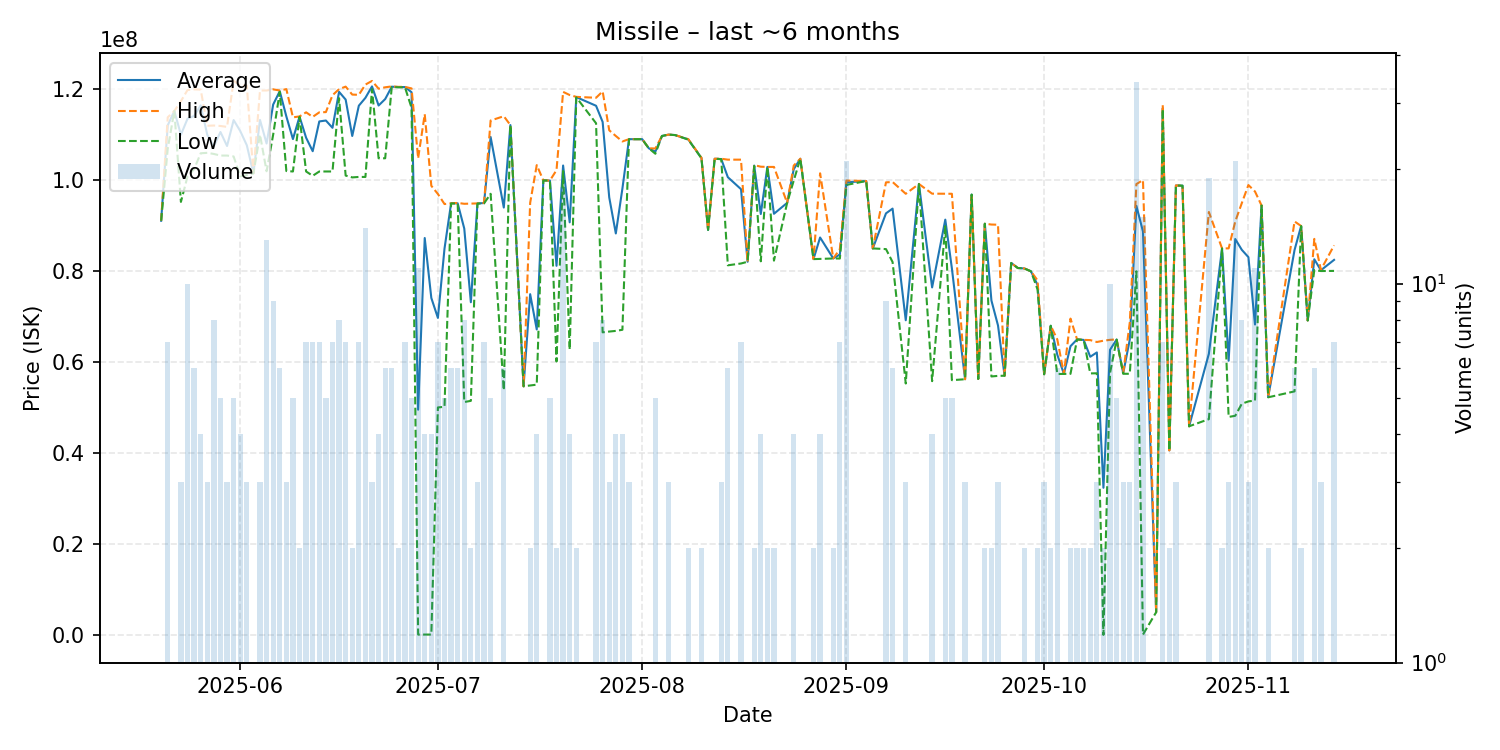

The file beside this chart, header and first rows:
date, average, highest, lowest, order_count, volume
2025-05-20, 91070000, 91070000, 91070000, 1, 1
2025-05-21, 112042857, 113800000, 106900000, 5, 7
2025-05-22, 115200000, 115200000, 115200000, 1, 1
2025-05-23, 109973333, 117350000, 95220000, 3, 3
2025-05-24, 113486000, 119800000, 100800000, 10, 10
2025-05-25, 114100000, 119950000, 102400000, 6, 6
2025-05-26, 116425000, 119900000, 105900000, 4, 4
2025-05-27, 109966667, 111950000, 106000000, 3, 3
2025-05-28, 107425000, 112000000, 105750000, 6, 8
2025-05-29, 110580000, 111900000, 105400000, 4, 5
2025-05-30, 107500000, 111700000, 105400000, 3, 3
2025-05-31, 113200000, 121850000, 105200000, 5, 5
2025-06-01, 110800000, 120750000, 100850000, 4, 4
2025-06-02, 107666667, 120800000, 101100000, 3, 3
2025-06-03, 101500000, 101500000, 101500000, 1, 1
2025-06-04, 113233333, 119700000, 110000000, 3, 3
2025-06-05, 108046154, 119700000, 101950000, 7, 13
2025-06-06, 116611111, 119950000, 110000000, 7, 9
2025-06-07, 119550000, 119700000, 119400000, 5, 6
2025-06-08, 114000000, 120000000, 102000000, 2, 3
2025-06-09, 109020000, 113800000, 101900000, 5, 5
2025-06-10, 113950000, 114000000, 113900000, 2, 2
2025-06-11, 109314286, 114900000, 101900000, 7, 7
2025-06-12, 106357143, 113900000, 100950000, 5, 7
2025-06-13, 112900000, 114900000, 101900000, 4, 7
2025-06-14, 113100000, 114950000, 101900000, 5, 5
2025-06-15, 111500000, 118650000, 101900000, 6, 7
2025-06-16, 119400000, 120000000, 118000000, 7, 8
2025-06-17, 117700000, 120550000, 101000000, 7, 7
2025-06-18, 109700000, 118800000, 100600000, 2, 2
2025-06-19, 116357143, 118750000, 100700000, 7, 7
2025-06-20, 118085714, 121000000, 100700000, 11, 14
2025-06-21, 120600000, 121800000, 120000000, 3, 3
2025-06-22, 116400000, 120100000, 104800000, 4, 4
2025-06-23, 117816667, 120400000, 104800000, 5, 6
2025-06-24, 120533333, 120600000, 120500000, 6, 6
2025-06-25, 120450000, 120500000, 120400000, 2, 2
2025-06-26, 120457143, 120500000, 120400000, 4, 7
2025-06-27, 119320000, 120150000, 115900000, 4, 5
2025-06-28, 49548836, 104800000, 121800, 7, 11
2025-06-29, 87281075, 114500000, 124300, 3, 4
2025-06-30, 74104675, 98760000, 128700, 4, 4
2025-07-01, 69717000, 96950000, 50040000, 6, 7
2025-07-02, 84938000, 94745000, 50190000, 5, 5
2025-07-03, 94898333, 94900000, 94880000, 4, 6
2025-07-04, 94903333, 94990000, 94860000, 3, 6
2025-07-05, 89361250, 94800000, 51230000, 7, 8
2025-07-06, 73165000, 94840000, 51490000, 2, 2
2025-07-07, 94870000, 94880000, 94850000, 2, 3
2025-07-08, 94965714, 95000000, 94880000, 6, 7
2025-07-09, 109480000, 113100000, 97000000, 5, 5
2025-07-11, 93975000, 114050000, 53825000, 6, 6
2025-07-12, 112100000, 112100000, 112100000, 1, 1
2025-07-14, 54690000, 54690000, 54690000, 1, 1
2025-07-15, 74935000, 95000000, 54870000, 2, 2
2025-07-16, 67180000, 103300000, 55050000, 4, 4
2025-07-17, 99940000, 99940000, 99940000, 1, 1
2025-07-18, 99902000, 99915000, 99890000, 5, 5
2025-07-19, 81170000, 102200000, 60140000, 2, 2
2025-07-20, 103214444, 119400000, 102000000, 13, 18
... 92 more rows
